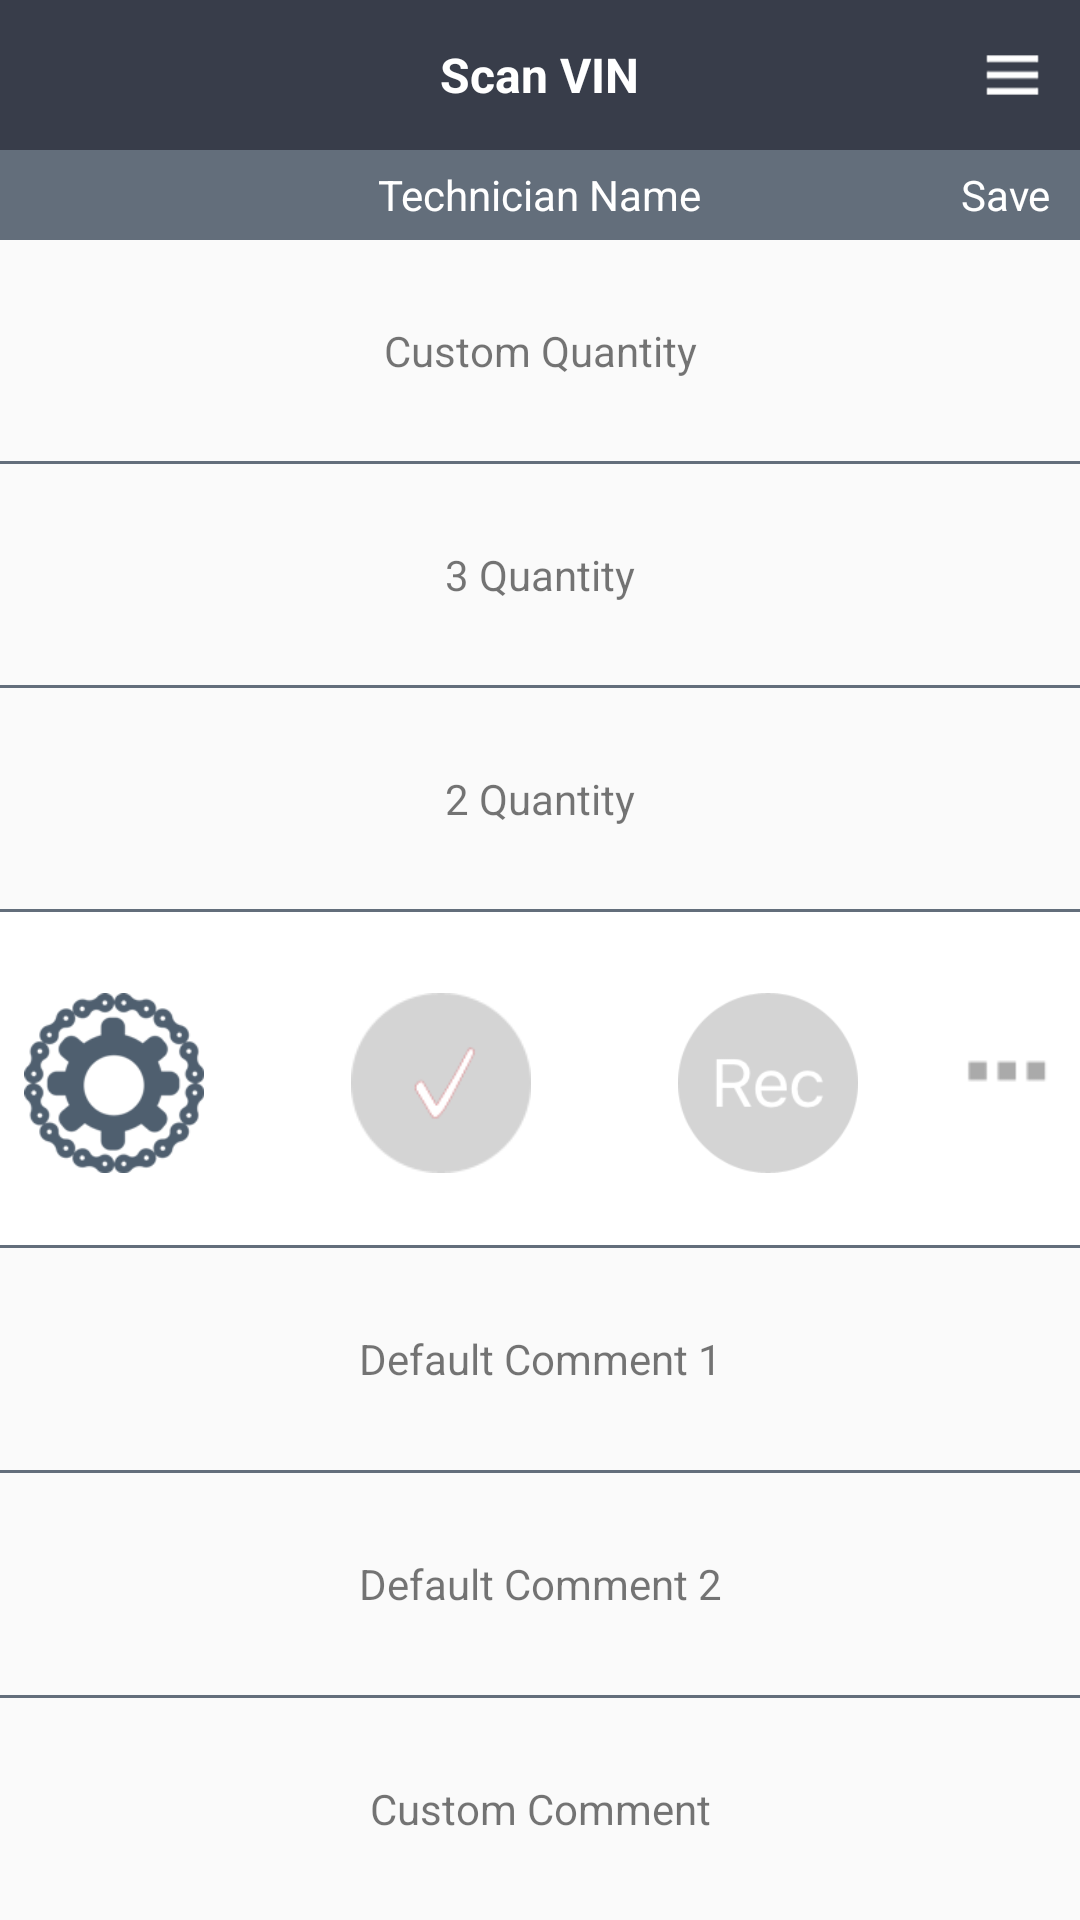

Reconstruct the res/layout file that produces this screen, plus the resources it refers to.
<!-- AndroidManifest.xml: application theme AppTheme -->
<!-- res/layout/activity_general_inspection_detail.xml -->
<RelativeLayout xmlns:android="http://schemas.android.com/apk/res/android"
                xmlns:tools="http://schemas.android.com/tools"
                android:layout_width="match_parent"
                android:layout_height="match_parent"
                tools:context="cherry.android.com.cherry.GeneralInspectionDetailActivity">

    <include
        android:id="@+id/generalInspectionDetailHeader"
        android:layout_width="match_parent"
        android:layout_height="50dp"
        layout="@layout/app_header"
        />

    <RelativeLayout
        android:layout_below="@+id/generalInspectionDetailHeader"
        android:id="@+id/technicianHeaderRelativeLayout"
        android:layout_width="match_parent"
        android:background="@color/app_light_grey"
        android:layout_height="30dp">

        <TextView
            android:id="@+id/technicianNameTextView"
            android:layout_width="wrap_content"
            android:layout_height="match_parent"
            android:textColor="@color/app_white"
            android:gravity="center"
            android:layout_centerInParent="true"
            android:text="Technician Name"/>

        <TextView
            android:id="@+id/saveGeneralInspectionDetailsTextView"
            android:layout_width="wrap_content"
            android:layout_height="match_parent"
            android:text="Save"
            android:layout_marginRight="10dp"
            android:layout_alignParentRight="true"
            android:gravity="right|center_vertical"
            android:textColor="@color/app_white"/>

    </RelativeLayout>

    <LinearLayout
        android:layout_below="@+id/technicianHeaderRelativeLayout"
        android:layout_width="match_parent"
        android:layout_height="match_parent"
        android:orientation="vertical"
        android:weightSum="7.5">

        <FrameLayout
            android:layout_weight="1"
            android:layout_width="match_parent"
            android:layout_height="0dp">

        <TextView
            android:id="@+id/customQuantityTextView"
            android:layout_width="match_parent"
            android:layout_height="match_parent"
            android:text="Custom Quantity"
            android:gravity="center"/>

            <EditText
                android:id="@+id/customQuantityEditText"
                android:visibility="gone"
                android:layout_width="150dp"
                android:layout_height="wrap_content"
                android:hint="Enter Quantity"
                android:text="1"
                android:inputType="number"
                android:textColorHint="@color/app_white"
                android:maxLength="3"
                android:textColor="@color/app_white"
                android:layout_gravity="center"/>

        </FrameLayout>

        <TextView
            android:layout_width="match_parent"
            android:layout_height="1dp"
            android:background="@color/app_light_grey"/>

        <TextView
            android:id="@+id/threeQuantityTextView"
            android:layout_width="match_parent"
            android:layout_height="0dp"
            android:layout_weight="1"
            android:text="3 Quantity"
            android:gravity="center"/>

        <TextView
            android:layout_width="match_parent"
            android:layout_height="1dp"
            android:background="@color/app_light_grey"/>

        <TextView
            android:id="@+id/twoQuantityTextView"
            android:layout_width="match_parent"
            android:layout_height="0dp"
            android:layout_weight="1"
            android:text="2 Quantity"
            android:gravity="center"/>

        <TextView
            android:layout_width="match_parent"
            android:layout_height="1dp"
            android:background="@color/app_light_grey"/>


        <include
            android:id="@+id/inspectionChildView"
            android:layout_weight="1.5"
            android:layout_width="match_parent"
            android:layout_height="0dp"
            layout="@layout/expandablelistview_child_item"

            />

        <TextView
            android:layout_width="match_parent"
            android:layout_height="1dp"
            android:background="@color/app_light_grey"/>


        <TextView
            android:id="@+id/oneDefaultCommentTextView"
            android:layout_width="match_parent"
            android:layout_height="0dp"
            android:layout_weight="1"
            android:text="Default Comment 1"
            android:gravity="center"/>

        <TextView
            android:layout_width="match_parent"
            android:layout_height="1dp"
            android:background="@color/app_light_grey"/>


        <TextView
            android:id="@+id/twoDefaultCommentTextView"
            android:layout_width="match_parent"
            android:layout_height="0dp"
            android:layout_weight="1"
            android:text="Default Comment 2"
            android:gravity="center"/>

        <TextView
            android:layout_width="match_parent"
            android:layout_height="1dp"
            android:background="@color/app_light_grey"/>

        <FrameLayout
            android:layout_weight="1"
            android:layout_width="match_parent"
            android:layout_height="0dp">

        <TextView
            android:id="@+id/customCommentTextView"
            android:layout_width="match_parent"
            android:layout_height="match_parent"
            android:text="Custom Comment"
            android:gravity="center"/>

            <EditText
                android:id="@+id/customCommentEditText"
                android:visibility="gone"
                android:layout_width="150dp"
                android:layout_height="wrap_content"
                android:maxLength="25"
                android:hint="Comment"
                android:singleLine="true"
                android:textColorHint="@color/app_white"
                android:textColor="@color/app_white"
                android:layout_gravity="center"/>

        </FrameLayout>

    </LinearLayout>

</RelativeLayout>
<!-- res/layout/app_header.xml (included above) -->
<?xml version="1.0" encoding="utf-8"?>
<RelativeLayout xmlns:android="http://schemas.android.com/apk/res/android"
              android:layout_width="match_parent"
              android:layout_height="50dp"
              android:background="@color/app_background"
    android:orientation="horizontal">

    <Button
        android:id="@+id/cancelButton"
        android:layout_width="25dp"
        android:layout_height="30dp"
        android:layout_marginLeft="10dp"
        android:textAllCaps="false"
        android:background="@drawable/ic_back"
        android:textColor="@android:color/white"
        android:layout_alignParentLeft="true"
        android:layout_centerInParent="true"
        android:gravity="left|center_vertical"

       />

    <TextView
        android:id="@+id/headerTextView"
        android:layout_width="wrap_content"
        android:layout_height="wrap_content"
        android:text="Scan VIN"
        android:textStyle="bold"
        android:textSize="16sp"
        android:textColor="@android:color/white"
        android:layout_centerInParent="true"
        android:gravity="center"/>

    <Button
        android:id="@+id/saveButton"
        android:layout_width="25dp"
        android:layout_height="30dp"
        android:layout_marginRight="10dp"
        android:textAllCaps="false"
        android:background="@drawable/ic_menu"
        android:textColor="@android:color/white"
        android:layout_alignParentRight="true"
        android:layout_centerInParent="true"
        android:gravity="right|center_vertical"
       />

</RelativeLayout>
<!-- res/layout/expandablelistview_child_item.xml (included above) -->
<?xml version="1.0" encoding="utf-8"?>
<RelativeLayout xmlns:android="http://schemas.android.com/apk/res/android"
                android:layout_width="match_parent"
                android:layout_height="match_parent"
                android:background="@android:color/white"
                android:orientation="vertical">

    <TextView
        android:id="@+id/inspection_TextView_Row"
        android:layout_width="wrap_content"
        android:layout_height="wrap_content"
        android:layout_marginLeft="5dp"
        android:layout_marginTop="2dp"
        android:textColor="@color/app_light_grey"
        />

    <LinearLayout
        android:id="@+id/inspectionRowLL"
        android:layout_below="@+id/inspection_TextView_Row"
        android:layout_width="match_parent"
        android:layout_height="wrap_content"
        android:orientation="horizontal"
        android:weightSum="1">

        <ImageView
            android:id="@+id/inspectionImageView"
            android:layout_width="0dp"
            android:layout_height="60dp"
            android:layout_weight="0.20"
            android:layout_margin="5dp"
            android:src="@drawable/transfer_case"
            android:layout_gravity="center_vertical"
            />

        <TextView
            android:layout_weight="0.1"
            android:layout_width="wrap_content"
            android:layout_height="match_parent"/>

        <ImageView
            android:id="@+id/chechedCircularImageView"
            android:layout_width="0dp"
            android:layout_height="60dp"
            android:layout_weight="0.20"
            android:layout_margin="5dp"
            android:src="@drawable/checked_unselected"
            android:layout_gravity="center_vertical"
            />

        <TextView
            android:layout_weight="0.1"
            android:layout_width="wrap_content"
            android:layout_height="match_parent"/>

        <ImageView
            android:layout_weight="0.20"
            android:id="@+id/recordCircularImageView"
            android:layout_width="0dp"
            android:layout_height="60dp"
            android:layout_margin="5dp"
            android:layout_gravity="center_vertical"
            android:src="@drawable/record_unselected"
            />


       <TextView
            android:layout_weight="0.05"
            android:layout_width="wrap_content"
            android:layout_height="match_parent"/>

        <ImageView
            android:id="@+id/menuCircularImageView"
            android:layout_width="0dp"
            android:layout_height="60dp"
            android:layout_weight="0.15"
            android:layout_marginTop="2dp"
            android:src="@drawable/ic_dots"
            android:layout_gravity="top|right"
            android:layout_marginBottom="10dp"
            />

        

    </LinearLayout>
    <TextView
        android:layout_below="@+id/inspectionRowLL"
        android:layout_width="match_parent"
        android:layout_height="3dp"/>
</RelativeLayout>
<!-- resources referenced by this layout -->
<resources>
  <color name="app_background">#383d4a</color>
  <color name="app_light_grey">#636e7b</color>
  <color name="app_white">#FFFFFF</color>
  <!-- drawable checked_unselected: png bitmap (drawable, 5072 bytes) -->
  <!-- drawable ic_dots: png bitmap (drawable, 3027 bytes) -->
  <!-- drawable ic_menu: png bitmap (drawable, 3019 bytes) -->
  <!-- drawable record_unselected: png bitmap (drawable, 6697 bytes) -->
  <!-- drawable transfer_case: png bitmap (drawable, 22561 bytes) -->
  <style name="AppTheme" parent="Theme.AppCompat.Light.NoActionBar">
          
      </style>
</resources>
